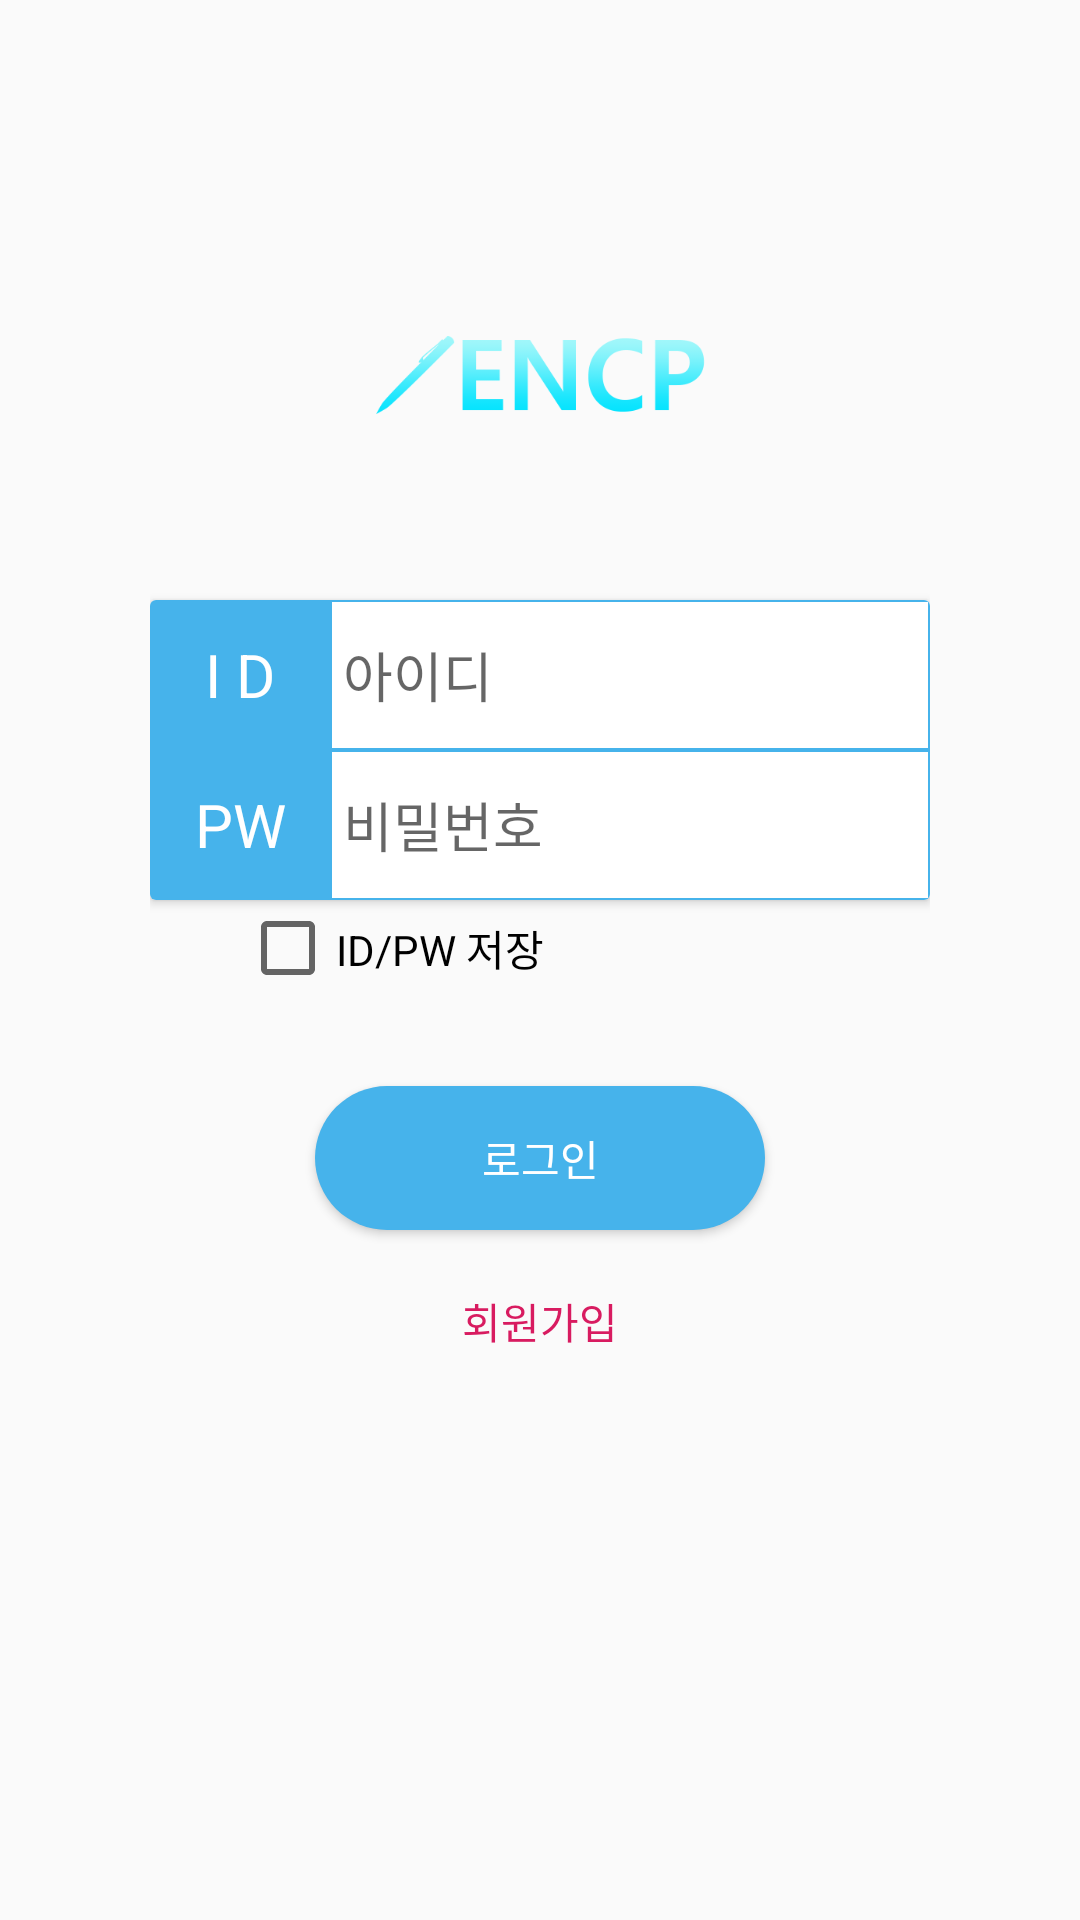

Here is an Android app screen rendered from its layout file. Give the layout XML and the strings, colors and styles it references.
<!-- AndroidManifest.xml: application theme AppTheme -->
<!-- res/layout/activity_login.xml -->
<?xml version="1.0" encoding="utf-8"?>
<ScrollView android:layout_width="match_parent"
    android:layout_height="match_parent"
    xmlns:android="http://schemas.android.com/apk/res/android"
    xmlns:app="http://schemas.android.com/apk/res-auto">
<LinearLayout
    android:layout_width="match_parent"
    android:layout_height="wrap_content"
    android:layout_margin="50dp"
    android:orientation="vertical"
    >

    <ImageView
        android:layout_width="match_parent"
        android:layout_height="150dp"
        android:src="@drawable/encp_logo" />


    <androidx.cardview.widget.CardView
        android:layout_width="match_parent"
        android:layout_height="100dp">
        <TextView
            android:layout_width="60dp"
            android:layout_height="50dp"
            android:textSize="20sp"
            android:background="@color/encpcolors"
            android:gravity="center"
            android:textColor="#ffffffff"
            android:text="I D"/>
        <EditText
            android:layout_marginLeft="60dp"
            android:id="@+id/loginid"
            android:layout_width="match_parent"
            android:layout_height="50dp"
            android:background="@drawable/editbox"
            android:hint=" 아이디"/>

        <TextView
            android:layout_marginTop="50dp"
            android:layout_width="60dp"
            android:layout_height="50dp"
            android:textSize="20sp"
            android:background="@color/encpcolors"
            android:gravity="center"
            android:textColor="#ffffffff"
            android:text="PW"/>
        <EditText
            android:layout_marginLeft="60dp"
            android:layout_marginTop="50dp"
            android:id="@+id/loginpwd"
            android:layout_width="match_parent"
            android:layout_height="50dp"
            android:hint=" 비밀번호"
            android:background="@drawable/editbox"
            android:inputType="textPassword"/>
    </androidx.cardview.widget.CardView>

    <CheckBox
        android:id="@+id/logincheck"
        android:layout_gravity="center"
        android:layout_width="200dp"
        android:layout_height="wrap_content"
        android:text="ID/PW 저장"/>

    <Button
        android:layout_marginTop="30dp"
        android:id="@+id/loginbutton"
        android:layout_width="150dp"
        android:layout_height="wrap_content"
        android:layout_gravity="center"
        android:textColor="#ffffff"
        android:background="@drawable/buttonstyle"
        android:text="로그인"/>

    <LinearLayout
        android:layout_width="match_parent"
        android:layout_height="100dp"
        android:orientation="horizontal"
        android:layout_marginTop="20dp"
        >
        <TextView
            android:layout_weight="1"
            android:id="@+id/signbutton"
            android:layout_width="wrap_content"
            android:layout_height="wrap_content"
            android:textColor="@color/colorAccent"
            android:gravity="center"
            android:text="회원가입"/>
        <TextView
            android:visibility="gone"
            android:layout_weight="1"
            android:gravity="center"
            android:id="@+id/pwd"
            android:layout_width="wrap_content"
            android:layout_height="wrap_content"
            android:textColor="@color/colorAccent"
            android:text="비밀번호 찾기"/>
    </LinearLayout>
</LinearLayout>
</ScrollView>
<!-- resources referenced by this layout -->
<resources>
  <color name="colorAccent">#D81B60</color>
  <color name="encpcolors">#46B3EB</color>
  <!-- drawable buttonstyle (drawable-v24) -->
  <?xml version="1.0" encoding="utf-8"?>
  <selector xmlns:android="http://schemas.android.com/apk/res/android">
      <item>
          <shape android:shape="rectangle">
              <corners android:radius="100dp"/>
              <solid android:color="@color/encpcolors"></solid>
          </shape>
      </item>
  </selector>
  <!-- drawable editbox (drawable) -->
  <?xml version="1.0" encoding="utf-8"?>
  <shape xmlns:android="http://schemas.android.com/apk/res/android">
  
      <stroke android:width="2px"
          android:color="@color/encpcolors"></stroke>
  </shape>
  <!-- drawable encp_logo: png bitmap (drawable-v24, 11421 bytes) -->
  <style name="AppTheme" parent="Theme.AppCompat.Light.DarkActionBar">
          
          <item name="colorPrimary">#46B3EB</item>
          <item name="colorPrimaryDark">#46B3EB</item>
          <item name="colorAccent">@color/colorAccent</item>
  
  
  
      </style>
</resources>
